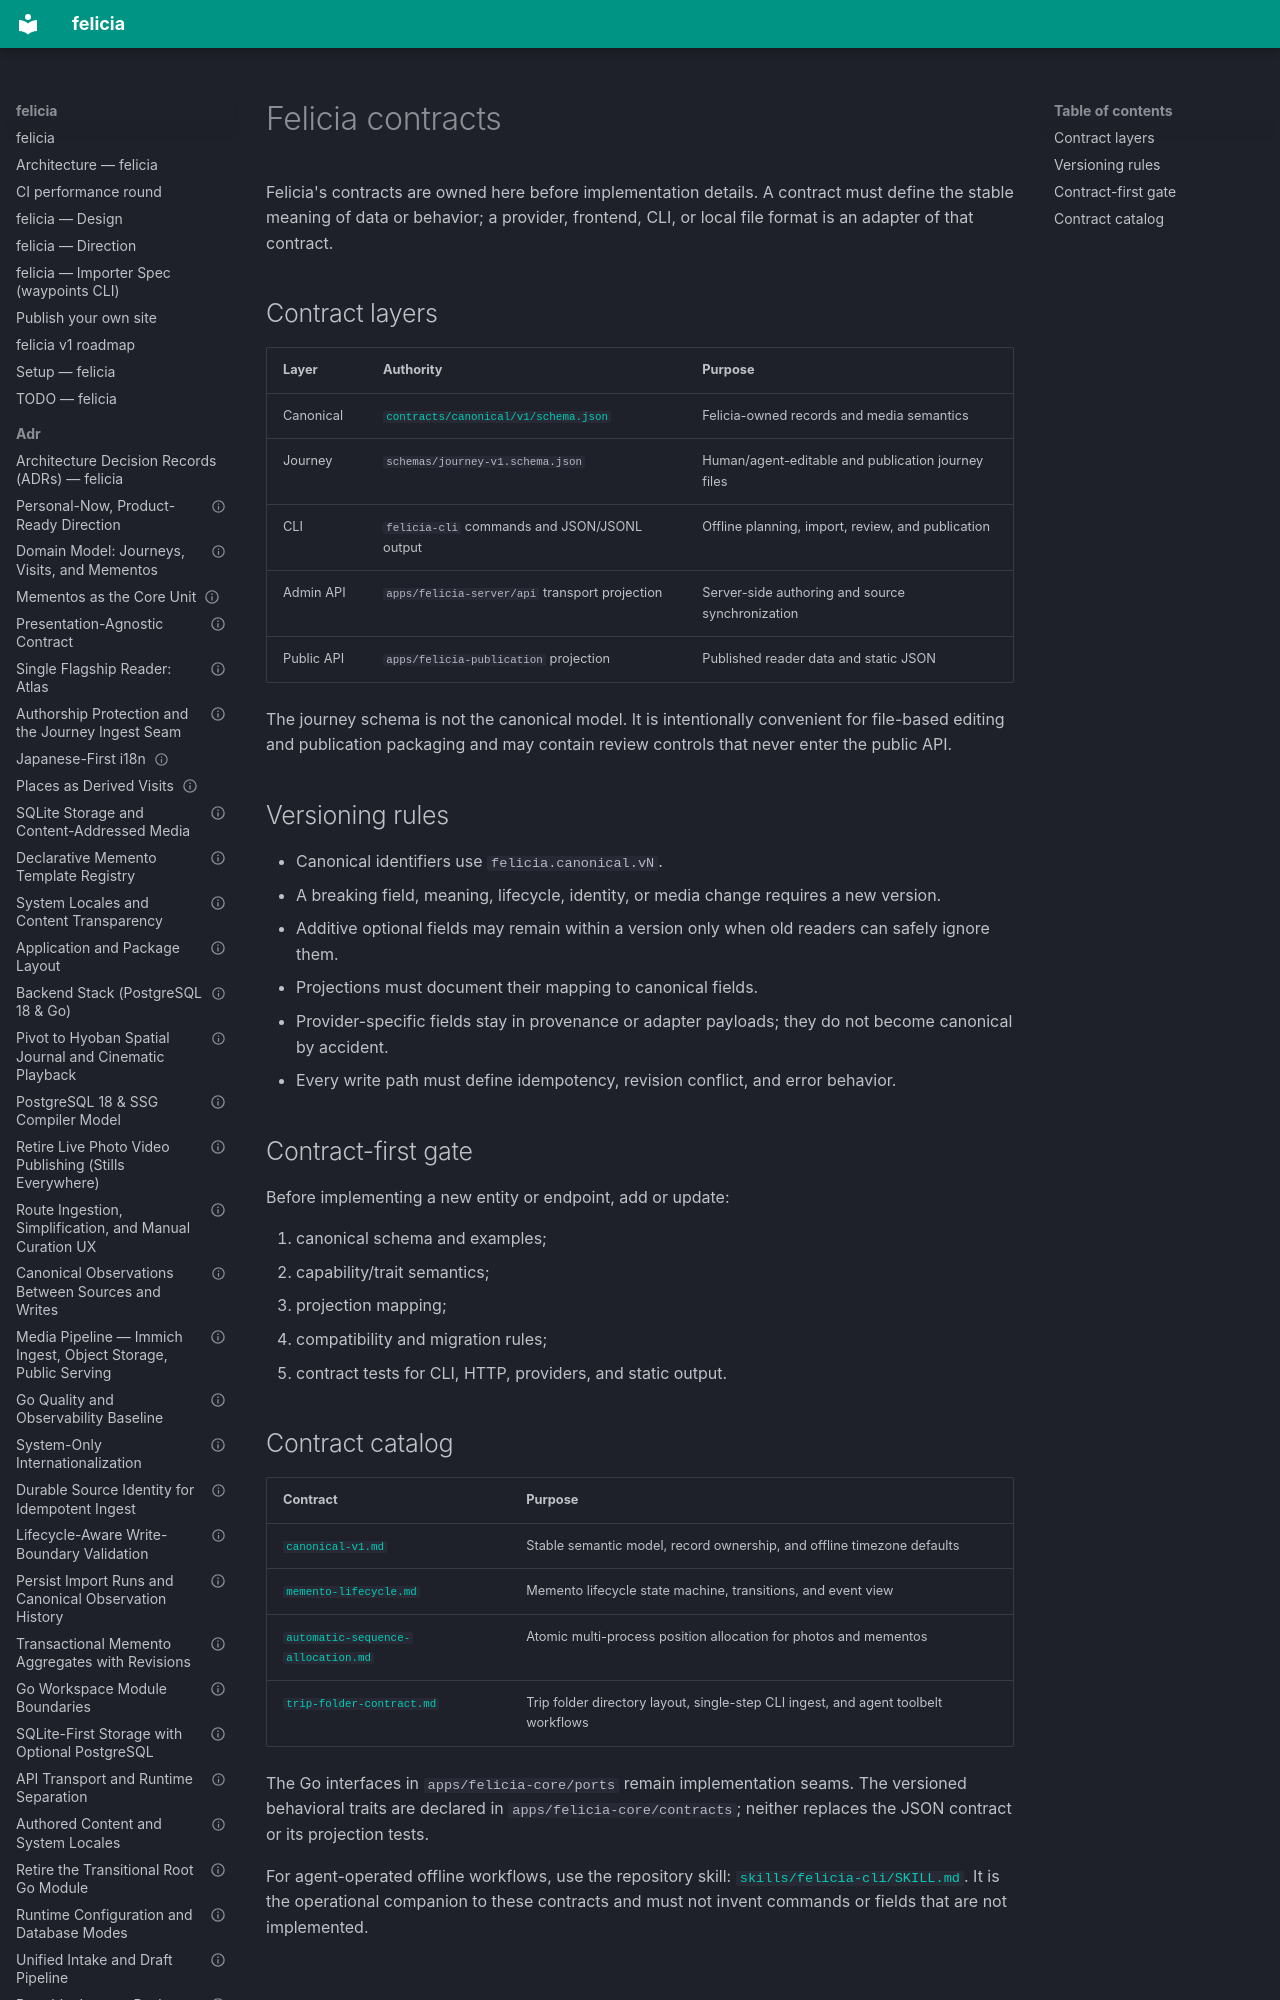

repository: azusachino/felicia · page: contracts/index.html · generator: mkdocs

# Felicia contracts

Felicia's contracts are owned here before implementation details. A contract
must define the stable meaning of data or behavior; a provider, frontend, CLI,
or local file format is an adapter of that contract.
